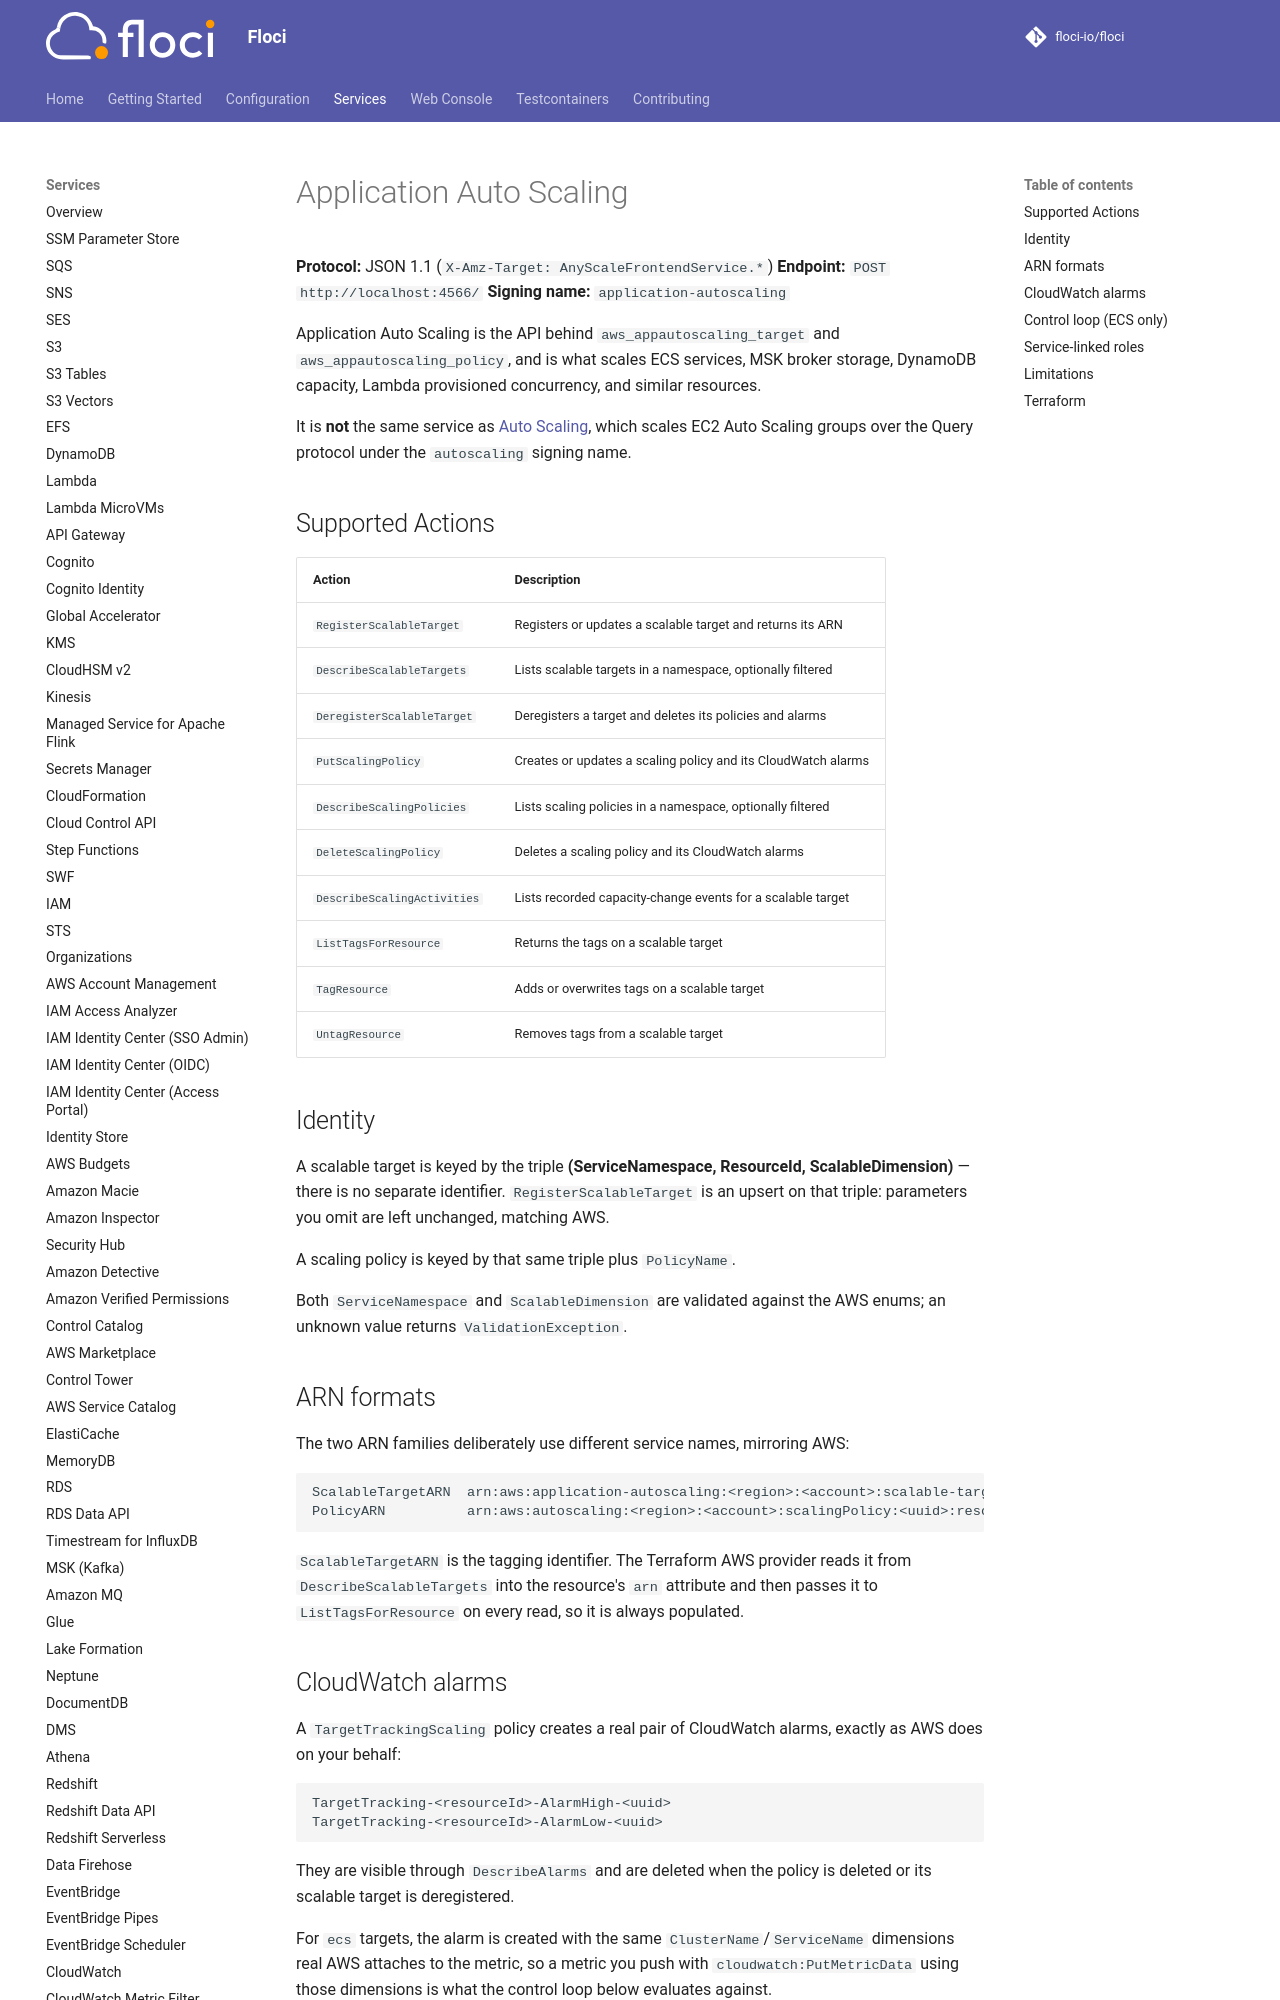

repository: sam-fakhreddine/floci · page: services/applicationautoscaling/index.html · generator: mkdocs

# Application Auto Scaling

**Protocol:** JSON 1.1 (`X-Amz-Target: AnyScaleFrontendService.*`)
**Endpoint:** `POST http://localhost:4566/`
**Signing name:** `application-autoscaling`

Application Auto Scaling is the API behind `aws_appautoscaling_target` and
`aws_appautoscaling_policy`, and is what scales ECS services, MSK broker storage,
DynamoDB capacity, Lambda provisioned concurrency, and similar resources.

It is **not** the same service as [Auto Scaling](autoscaling.md), which scales EC2
Auto Scaling groups over the Query protocol under the `autoscaling` signing name.

## Supported Actions

<!-- floci:actions:start -->
| Action | Description |
| --- | --- |
| `RegisterScalableTarget` | Registers or updates a scalable target and returns its ARN |
| `DescribeScalableTargets` | Lists scalable targets in a namespace, optionally filtered |
| `DeregisterScalableTarget` | Deregisters a target and deletes its policies and alarms |
| `PutScalingPolicy` | Creates or updates a scaling policy and its CloudWatch alarms |
| `DescribeScalingPolicies` | Lists scaling policies in a namespace, optionally filtered |
| `DeleteScalingPolicy` | Deletes a scaling policy and its CloudWatch alarms |
| `DescribeScalingActivities` | Lists recorded capacity-change events for a scalable target |
| `ListTagsForResource` | Returns the tags on a scalable target |
| `TagResource` | Adds or overwrites tags on a scalable target |
| `UntagResource` | Removes tags from a scalable target |
<!-- floci:actions:end -->

## Identity

A scalable target is keyed by the triple **(ServiceNamespace, ResourceId,
ScalableDimension)** — there is no separate identifier. `RegisterScalableTarget` is an
upsert on that triple: parameters you omit are left unchanged, matching AWS.

A scaling policy is keyed by that same triple plus `PolicyName`.

Both `ServiceNamespace` and `ScalableDimension` are validated against the AWS enums; an
unknown value returns `ValidationException`.

## ARN formats

The two ARN families deliberately use different service names, mirroring AWS:

```
ScalableTargetARN  arn:aws:application-autoscaling:<region>:<account>:scalable-target/<id>
PolicyARN          arn:aws:autoscaling:<region>:<account>:scalingPolicy:<uuid>:resource/<namespace>/<resourceId>:policyName/<name>
```

`ScalableTargetARN` is the tagging identifier. The Terraform AWS provider reads it from
`DescribeScalableTargets` into the resource's `arn` attribute and then passes it to
`ListTagsForResource` on every read, so it is always populated.

## CloudWatch alarms

A `TargetTrackingScaling` policy creates a real pair of CloudWatch alarms, exactly as AWS
does on your behalf:

```
TargetTracking-<resourceId>-AlarmHigh-<uuid>
TargetTracking-<resourceId>-AlarmLow-<uuid>
```

They are visible through `DescribeAlarms` and are deleted when the policy is deleted or
its scalable target is deregistered.

For `ecs` targets, the alarm is created with the same `ClusterName`/`ServiceName`
dimensions real AWS attaches to the metric, so a metric you push with
`cloudwatch:PutMetricData` using those dimensions is what the control loop below
evaluates against.
